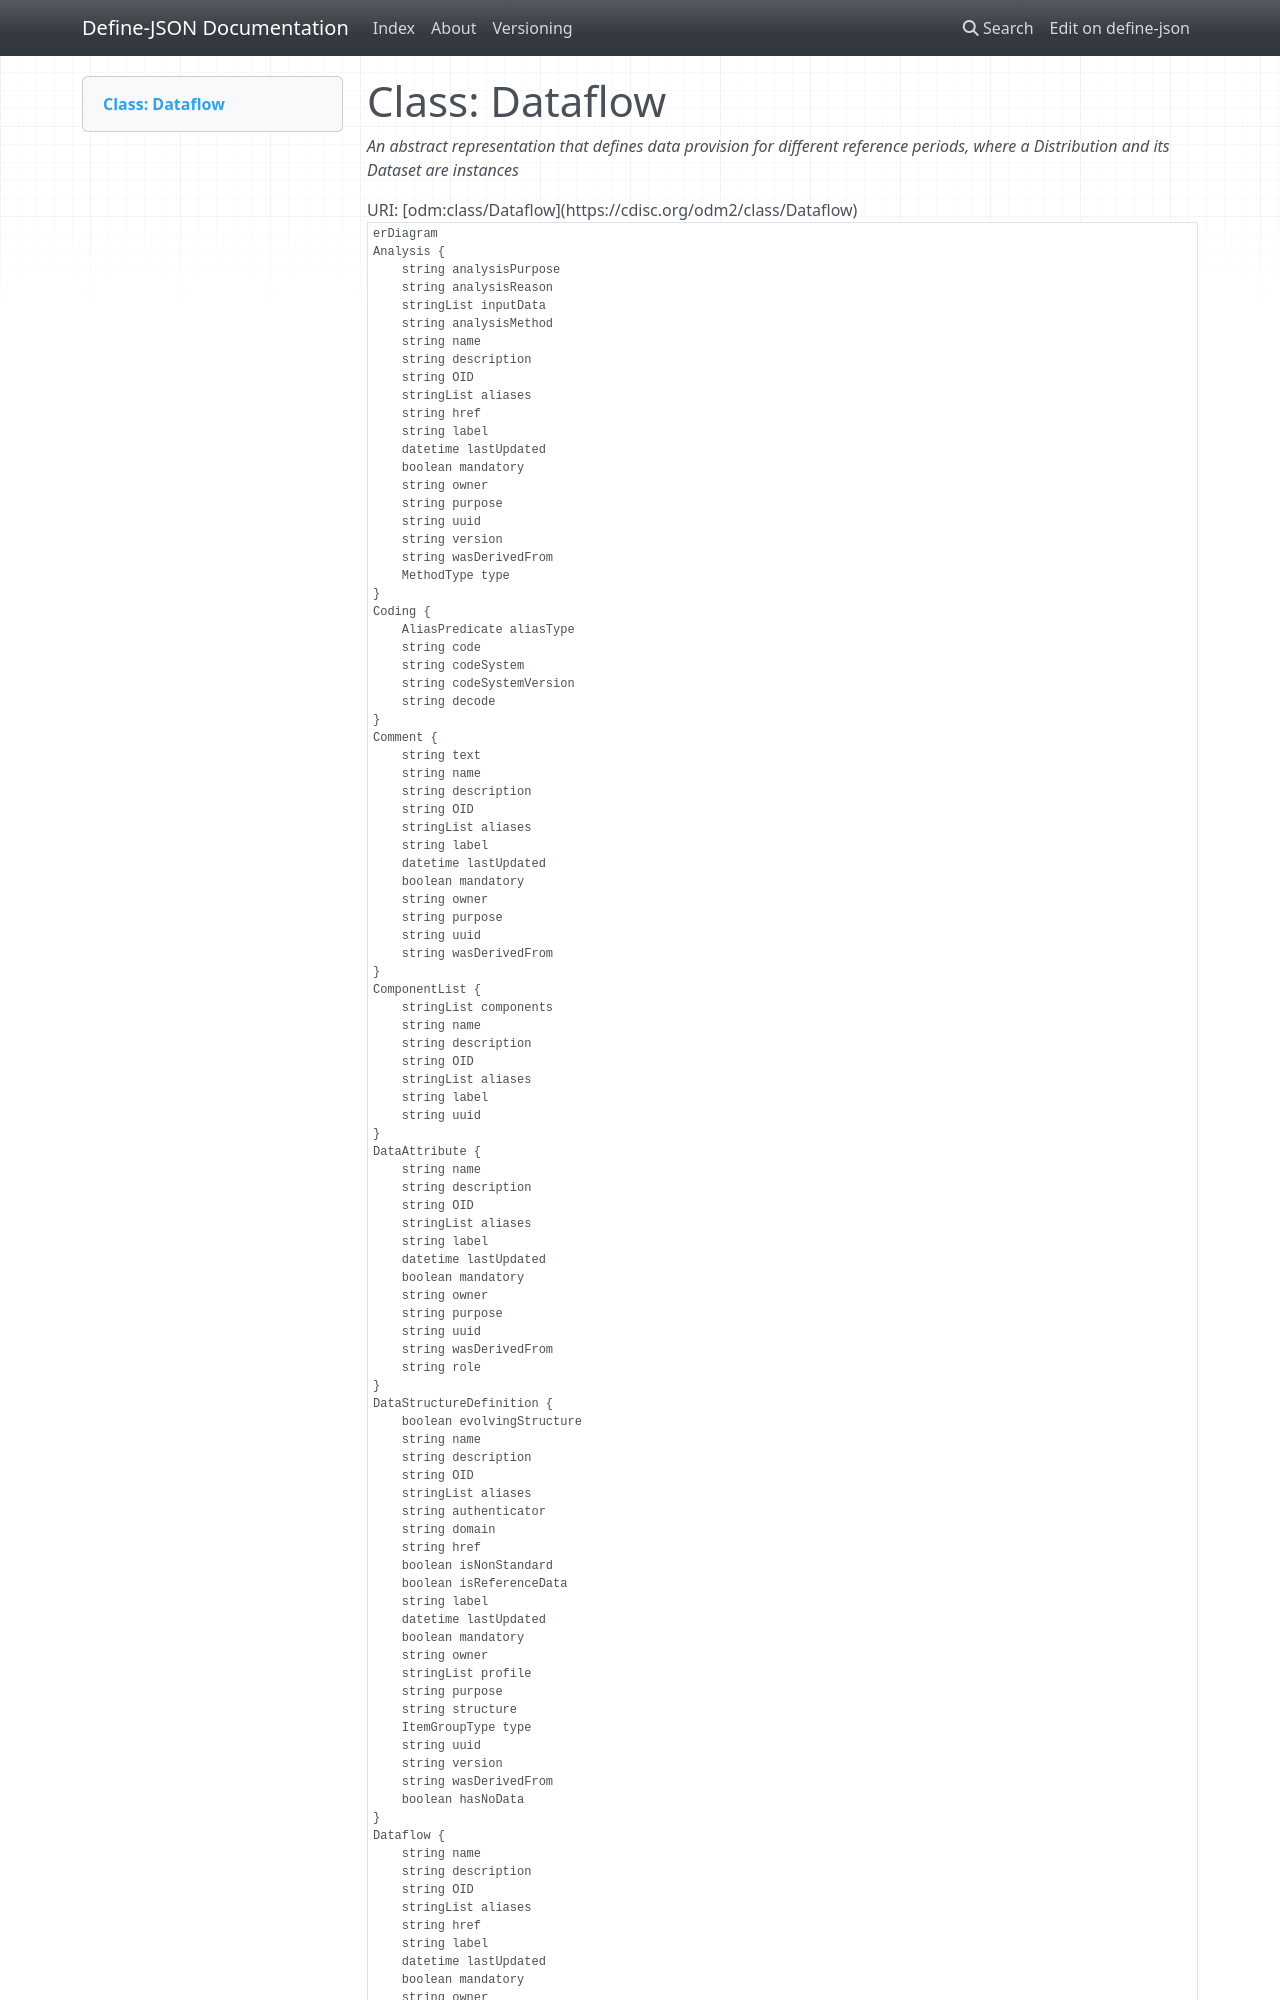

repository: TeMeta/define-json · page: classes/Dataflow/index.html · generator: mkdocs



# Class: Dataflow 


_An abstract representation that defines data provision for different reference periods, where a Distribution and its Dataset are instances_





URI: [odm:class/Dataflow](https://cdisc.org/odm2/class/Dataflow)
